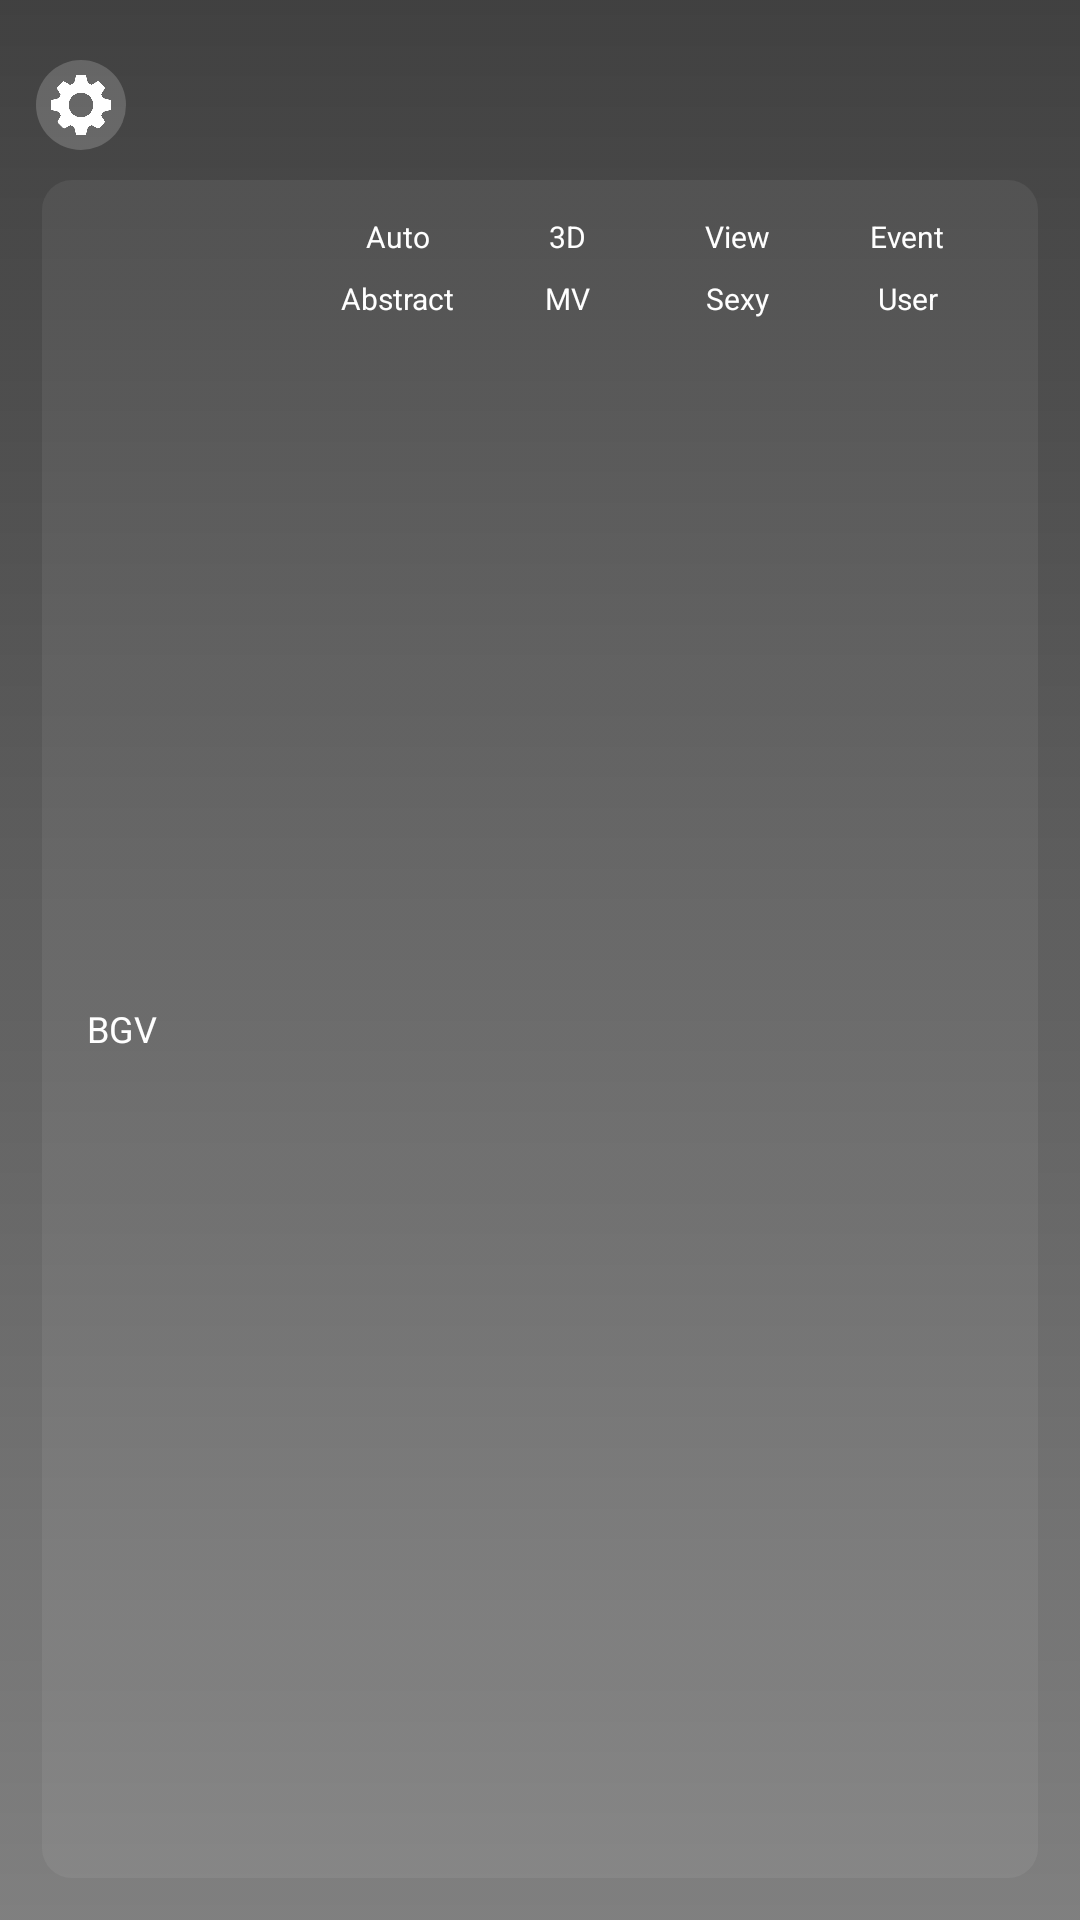

Here is an Android app screen rendered from its layout file. Give the layout XML and the strings, colors and styles it references.
<!-- AndroidManifest.xml: application theme Theme.PlatinumKaraoke -->
<!-- res/layout/popup_settings.xml -->
<?xml version="1.0" encoding="utf-8"?>
<LinearLayout
    xmlns:android="http://schemas.android.com/apk/res/android"
    android:layout_width="match_parent"
    android:id="@+id/slider_container"
    android:layout_height="wrap_content"
    android:orientation="vertical"
    android:background="@drawable/bg_settings_popup"
    android:padding="12dp">



    <ImageView
        android:layout_width="30dp"
        android:layout_height="30dp"
        android:layout_marginVertical="8dp"
        android:padding="5dp"
        android:src="@drawable/gear1"
        android:background="@drawable/selector_button"
        android:tint="@color/selector_icon_tint"
        android:focusable="true"
        android:focusableInTouchMode="true"
        android:contentDescription="@string/btn_settings"/>

    <LinearLayout
        android:id="@+id/popup_settings_seeker"
        android:layout_width="match_parent"
        android:layout_height="wrap_content"
        android:orientation="vertical"/>

    <LinearLayout
        android:id="@+id/bgv_row_container"
        android:layout_width="match_parent"
        android:layout_height="match_parent"
        android:orientation="horizontal"
        android:paddingHorizontal="15dp"
        android:paddingVertical="5dp"
        android:layout_margin="2dp"
        android:background="@drawable/selector_bg_transparent">

        <TextView
            android:layout_width="0dp"
            android:layout_height="wrap_content"
            android:layout_weight="1"
            android:layout_gravity="center"
            android:textColor="#fff"
            android:textSize="12sp"
            android:text="BGV"/>

        <RadioGroup
            android:layout_width="0dp"
            android:layout_weight="3"
            android:layout_height="wrap_content"
            android:orientation="vertical">

            <GridLayout
                android:layout_width="match_parent"
                android:layout_height="wrap_content"
                android:columnCount="4">

                
                <LinearLayout
                    android:id="@+id/bgv_auto_container"
                    android:layout_width="0dp"
                    android:layout_height="wrap_content"
                    android:layout_columnWeight="1"
                    android:orientation="vertical"
                    android:gravity="center">

                    <RadioButton
                        android:id="@+id/bgv_auto"
                        android:layout_width="wrap_content"
                        android:layout_height="wrap_content"
                        android:buttonTint="@color/selector_radio_color"
                        android:text=""/>

                    <TextView
                        android:layout_width="wrap_content"
                        android:layout_height="wrap_content"
                        android:text="Auto"
                        android:textColor="#fff"
                        android:textSize="10sp"/>
                </LinearLayout>

                
                <LinearLayout
                    android:id="@+id/bgv_3d_container"
                    android:layout_width="0dp"
                    android:layout_height="wrap_content"
                    android:layout_columnWeight="1"
                    android:orientation="vertical"
                    android:gravity="center">

                    <RadioButton
                        android:id="@+id/bgv_3d"
                        android:layout_width="wrap_content"
                        android:layout_height="wrap_content"
                        android:buttonTint="@color/selector_radio_color"
                        android:text=""/>

                    <TextView
                        android:layout_width="wrap_content"
                        android:layout_height="wrap_content"
                        android:textColor="#fff"
                        android:text="3D"
                        android:textSize="10sp"/>
                </LinearLayout>

                
                <LinearLayout
                    android:id="@+id/bgv_view_container"
                    android:layout_width="0dp"
                    android:layout_height="wrap_content"
                    android:layout_columnWeight="1"
                    android:orientation="vertical"
                    android:gravity="center">

                    <RadioButton
                        android:id="@+id/bgv_view"
                        android:layout_width="wrap_content"
                        android:layout_height="wrap_content"
                        android:buttonTint="@color/selector_radio_color"
                        android:text=""/>

                    <TextView
                        android:layout_width="wrap_content"
                        android:layout_height="wrap_content"
                        android:textColor="#fff"
                        android:text="View"
                        android:textSize="10sp"/>
                </LinearLayout>

                
                <LinearLayout
                    android:id="@+id/bgv_event_container"
                    android:layout_width="0dp"
                    android:layout_height="wrap_content"
                    android:layout_columnWeight="1"
                    android:orientation="vertical"
                    android:gravity="center">

                    <RadioButton
                        android:id="@+id/bgv_event"
                        android:layout_width="wrap_content"
                        android:layout_height="wrap_content"
                        android:buttonTint="@color/selector_radio_color"
                        android:text=""/>

                    <TextView
                        android:layout_width="wrap_content"
                        android:layout_height="wrap_content"
                        android:textColor="#fff"
                        android:text="Event"
                        android:textSize="10sp"/>
                </LinearLayout>

                
                <LinearLayout
                    android:id="@+id/bgv_abstract_container"
                    android:layout_width="0dp"
                    android:layout_height="wrap_content"
                    android:layout_columnWeight="1"
                    android:orientation="vertical"
                    android:gravity="center">

                    <RadioButton
                        android:id="@+id/bgv_abstract"
                        android:layout_width="wrap_content"
                        android:layout_height="wrap_content"
                        android:buttonTint="@color/selector_radio_color"
                        android:text=""/>

                    <TextView
                        android:layout_width="wrap_content"
                        android:layout_height="wrap_content"
                        android:textColor="#fff"
                        android:text="Abstract"
                        android:textSize="10sp"/>
                </LinearLayout>

                
                <LinearLayout
                    android:id="@+id/bgv_mv_container"
                    android:layout_width="0dp"
                    android:layout_height="wrap_content"
                    android:layout_columnWeight="1"
                    android:orientation="vertical"
                    android:gravity="center">

                    <RadioButton
                        android:id="@+id/bgv_mv"
                        android:layout_width="wrap_content"
                        android:layout_height="wrap_content"
                        android:buttonTint="@color/selector_radio_color"
                        android:text=""/>

                    <TextView
                        android:layout_width="wrap_content"
                        android:layout_height="wrap_content"
                        android:textColor="#fff"
                        android:text="MV"
                        android:textSize="10sp"/>
                </LinearLayout>

                
                <LinearLayout
                    android:id="@+id/bgv_sexy_container"
                    android:layout_width="0dp"
                    android:layout_height="wrap_content"
                    android:layout_columnWeight="1"
                    android:orientation="vertical"
                    android:gravity="center">

                    <RadioButton
                        android:id="@+id/bgv_sexy"
                        android:layout_width="wrap_content"
                        android:layout_height="wrap_content"
                        android:buttonTint="@color/selector_radio_color"
                        android:text=""/>

                    <TextView
                        android:layout_width="wrap_content"
                        android:layout_height="wrap_content"
                        android:textColor="#fff"
                        android:text="Sexy"
                        android:textSize="10sp"/>
                </LinearLayout>

                
                <LinearLayout
                    android:id="@+id/bgv_user_container"                    android:layout_width="0dp"
                    android:layout_height="wrap_content"
                    android:layout_columnWeight="1"
                    android:orientation="vertical"
                    android:gravity="center">

                    <RadioButton
                        android:id="@+id/bgv_user"
                        android:layout_width="wrap_content"
                        android:layout_height="wrap_content"
                        android:buttonTint="@color/selector_radio_color"
                        android:text=""/>

                    <TextView
                        android:layout_width="wrap_content"
                        android:layout_height="wrap_content"
                        android:textColor="#fff"
                        android:text="User"
                        android:textSize="10sp"/>
                </LinearLayout>

            </GridLayout>

        </RadioGroup>
    </LinearLayout>


</LinearLayout>
<!-- resources referenced by this layout -->
<resources>
  <!-- drawable bg_settings_popup (drawable) -->
  <selector xmlns:android="http://schemas.android.com/apk/res/android">
  
      
      <item>
          <shape android:shape="rectangle">
              <gradient
                  android:startColor="#bf010101"
                  android:endColor="#80010101"
                  android:angle="270"/>
          </shape>
      </item>
  
  </selector>
  <!-- drawable gear1: png bitmap (drawable, 17419 bytes) -->
  <!-- drawable selector_bg_transparent (drawable) -->
  <?xml version="1.0" encoding="utf-8"?>
  <selector xmlns:android="http://schemas.android.com/apk/res/android">
  
      
      <item android:state_activated="true">
          <shape android:shape="rectangle">
              <solid android:color="#40FFFFFF"/>
              <corners android:radius="10dp"/>
          </shape>
      </item>
  
  
  
      
      <item>
          <shape android:shape="rectangle">
              <solid android:color="#10FFFFFF"/>
              <corners android:radius="10dp"/>
          </shape>
      </item>
  
  </selector>
  <!-- drawable selector_button (drawable) -->
  <selector xmlns:android="http://schemas.android.com/apk/res/android">
  
      
      <item android:state_focused="true">
          <shape android:shape="rectangle">
              <solid android:color="#FFFFFF"/>
              <corners android:radius="30dp"/>
          </shape>
      </item>
  
      <item android:state_selected="true">
          <shape android:shape="rectangle">
              <solid android:color="#FFFFFF"/>
              <corners android:radius="30dp"/>
          </shape>
      </item>
  
  
      
      <item>
          <shape android:shape="rectangle">
              <solid android:color="#30FFFFFF"/>
              <corners android:radius="30dp"/>
          </shape>
      </item>
  
  </selector>
  <string name="btn_settings">Settings Icon</string>
  <style name="Theme.PlatinumKaraoke" parent="@style/Theme.Leanback" />
</resources>
